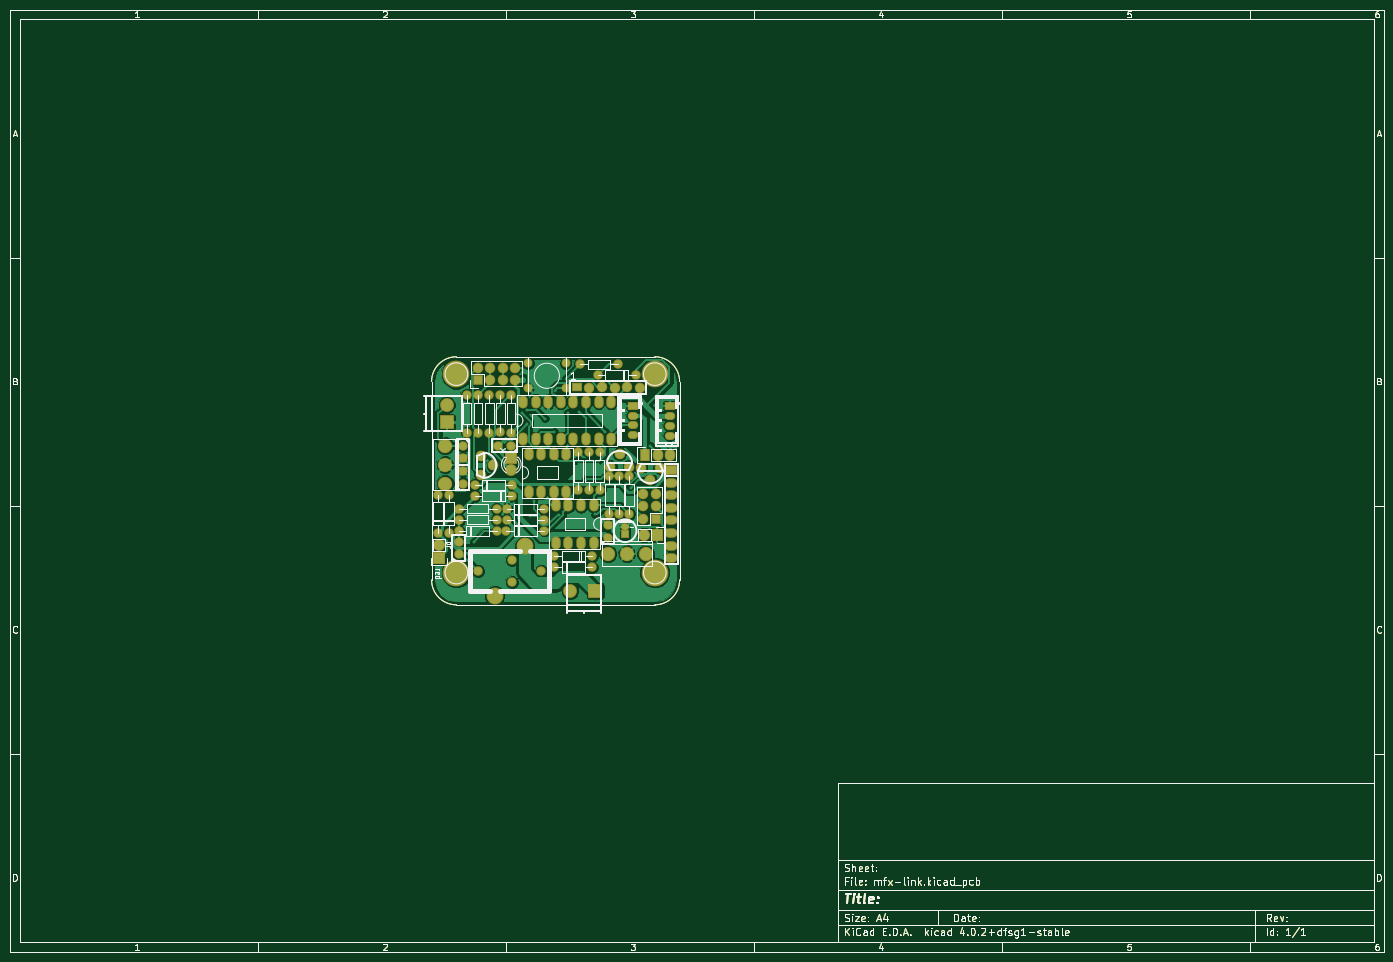
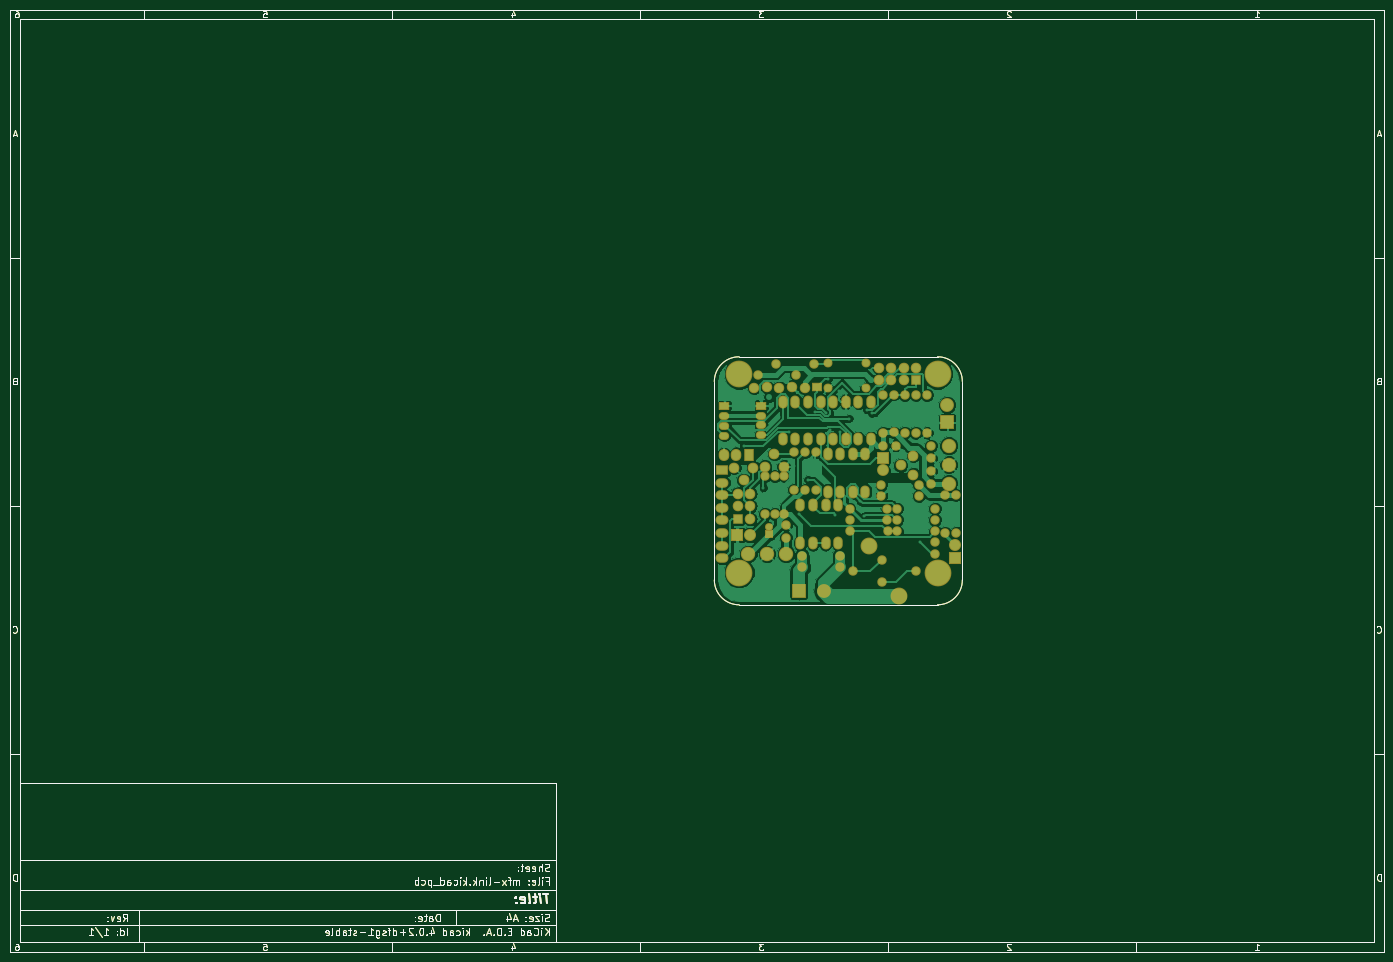
Circuit board: 7 layer files. Board 277.0 x 190.0 mm.
- bottom_silk: mfx-link-B.SilkS.gbo (32261 bytes)
- outline: mfx-link-Edge.Cuts.gm1 (32261 bytes)
- top_silk: mfx-link-F.SilkS.gto (54996 bytes)
- bottom_copper: mfx-link.GBL (127506 bytes)
- bottom_mask: mfx-link.GBS (37504 bytes)
- top_copper: mfx-link.GTL (129913 bytes)
- top_mask: mfx-link.GTS (37504 bytes)

=== bottom_silk: mfx-link-B.SilkS.gbo (32261 bytes, source omitted) ===
=== outline: mfx-link-Edge.Cuts.gm1 (32261 bytes, source omitted) ===
=== top_silk: mfx-link-F.SilkS.gto (54996 bytes, source omitted) ===
=== bottom_copper: mfx-link.GBL (127506 bytes, source omitted) ===
=== bottom_mask: mfx-link.GBS (37504 bytes, source omitted) ===
=== top_copper: mfx-link.GTL (129913 bytes, source omitted) ===
=== top_mask: mfx-link.GTS (37504 bytes, source omitted) ===
